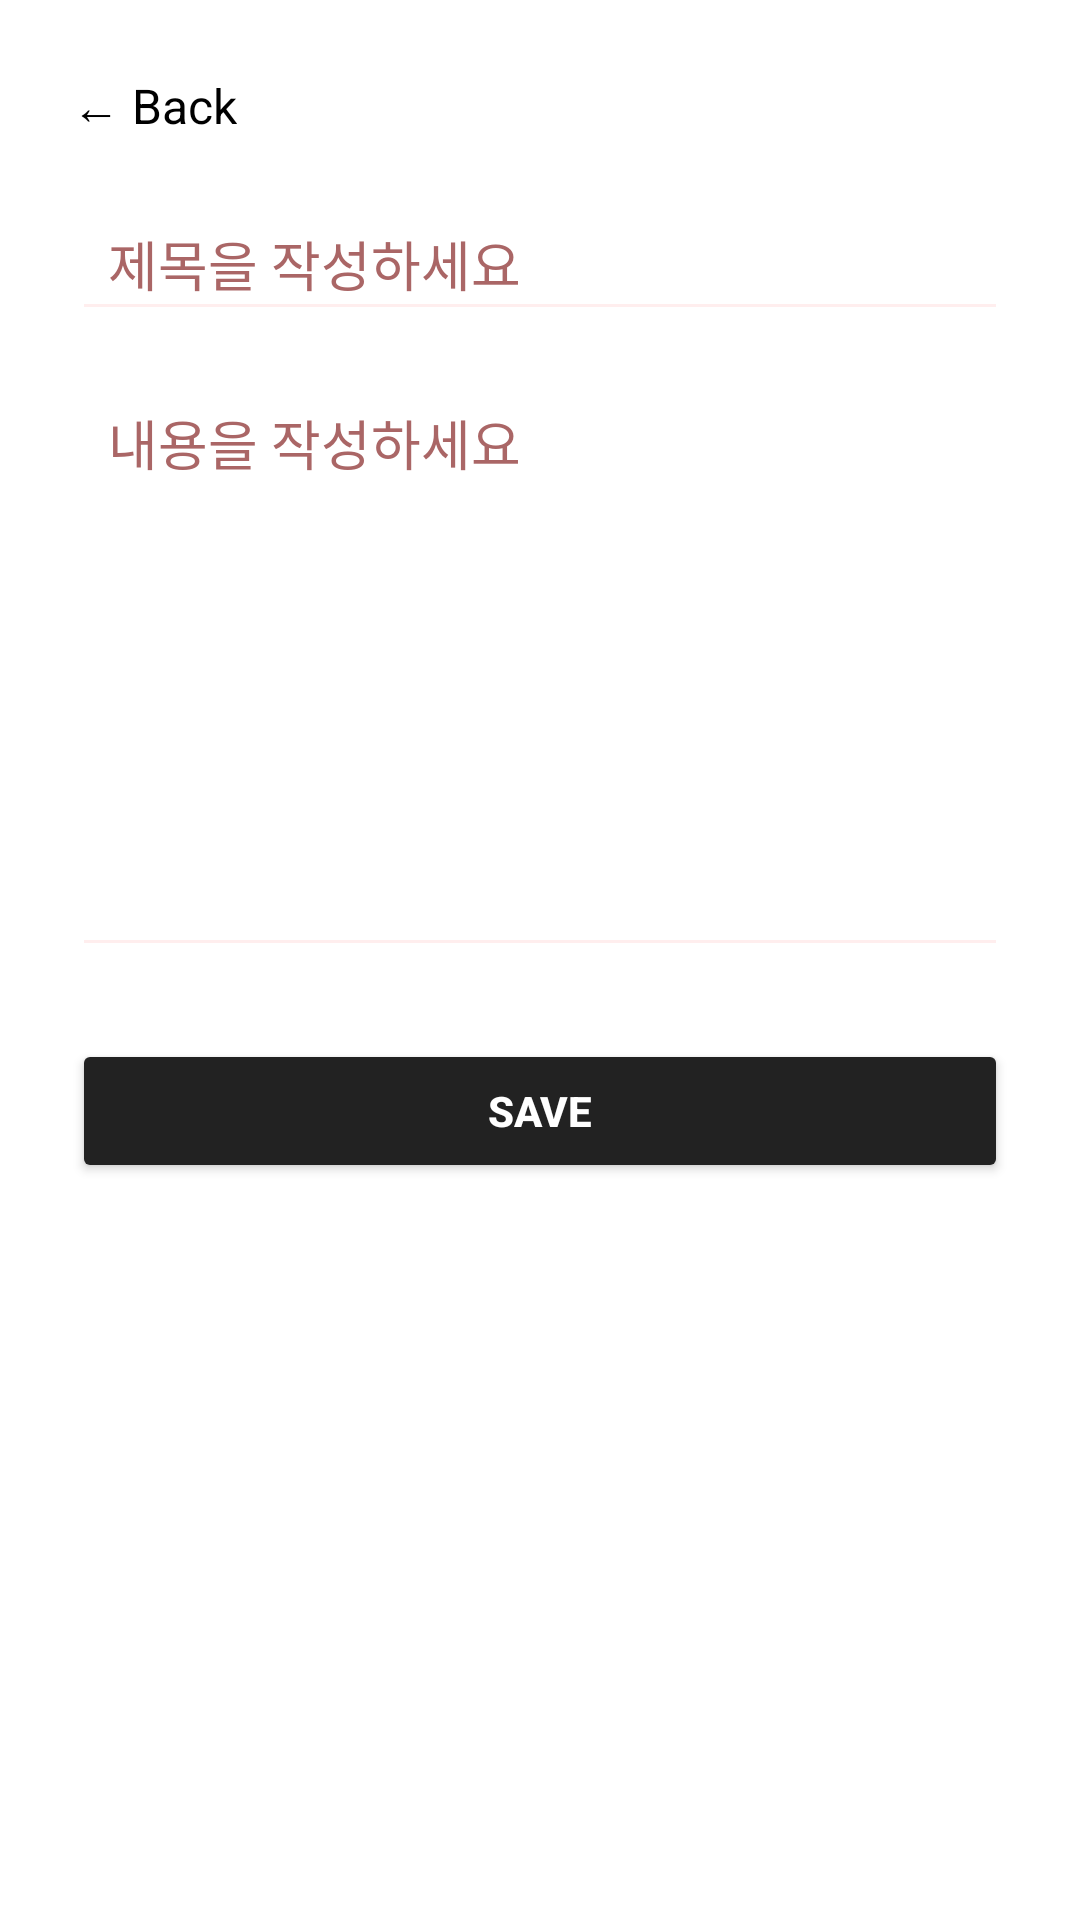

Android layout source for this screen:
<!-- AndroidManifest.xml: application theme Theme.StudyFE -->
<!-- res/layout/activity_create.xml -->
<?xml version="1.0" encoding="utf-8"?>
<ScrollView xmlns:android="http://schemas.android.com/apk/res/android"
    android:id="@+id/createScroll"
    android:layout_width="match_parent"
    android:layout_height="match_parent"
    android:fillViewport="true"
    android:background="#FFFFFF">

    <LinearLayout
        android:id="@+id/createLayout"
        android:layout_width="match_parent"
        android:layout_height="wrap_content"
        android:orientation="vertical"
        android:padding="24dp"
        android:gravity="center_horizontal">

        
        <TextView
            android:id="@+id/textBack"
            android:layout_width="wrap_content"
            android:layout_height="wrap_content"
            android:text="← Back"
            android:textSize="16sp"
            android:textColor="#000000"
            android:layout_gravity="start"
            android:layout_marginBottom="16dp" />

        
        <EditText
            android:id="@+id/editTitle"
            android:layout_width="match_parent"
            android:layout_height="48dp"
            android:hint="제목을 작성하세요"
            android:backgroundTint="#FFEEEE"
            android:textColorHint="#AA6666"
            android:layout_marginBottom="12dp"
            android:paddingStart="12dp" />

        
        <EditText
            android:id="@+id/editContent"
            android:layout_width="match_parent"
            android:layout_height="200dp"
            android:hint="내용을 작성하세요"
            android:backgroundTint="#FFEEEE"
            android:textColorHint="#AA6666"
            android:padding="12dp"
            android:gravity="top"
            android:layout_marginBottom="24dp"
            android:inputType="textMultiLine" />

        
        <Button
            android:id="@+id/buttonSave"
            android:layout_width="match_parent"
            android:layout_height="48dp"
            android:text="Save"
            android:textStyle="bold"
            android:backgroundTint="#222222"
            android:textColor="#FFFFFF" />

    </LinearLayout>
</ScrollView>
<!-- resources referenced by this layout -->
<resources>
  <style name="Theme.StudyFE" parent="Base.Theme.StudyFE" />
  <style name="Base.Theme.StudyFE" parent="Theme.Material3.DayNight.NoActionBar">
          
          
      </style>
</resources>
